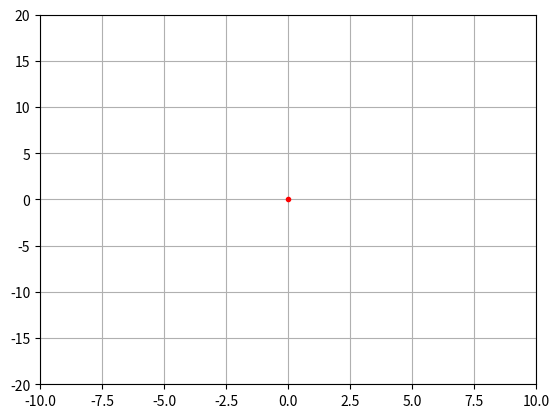

Write Python code to recreate this figure.
import numpy as np
import matplotlib.pyplot as plt

class Environment:
# Environment represents the scanable area where UAVs will search for target
# Given height and width, will create a corresponding x and y range centered at the origin
    def __init__(self,height,width):
        self.h = height
        self.w = width
        self.xRange = [-(width/2),(width/2)]
        self.yRange = [-(height/2),(height/2)]



testEnv = Environment(40,20)
plt.plot(0,0,'r.')
plt.gca().set_xlim(testEnv.xRange[0], testEnv.xRange[1])
plt.gca().set_ylim(testEnv.yRange[0], testEnv.yRange[1])
plt.gca().grid(True)
plt.show()